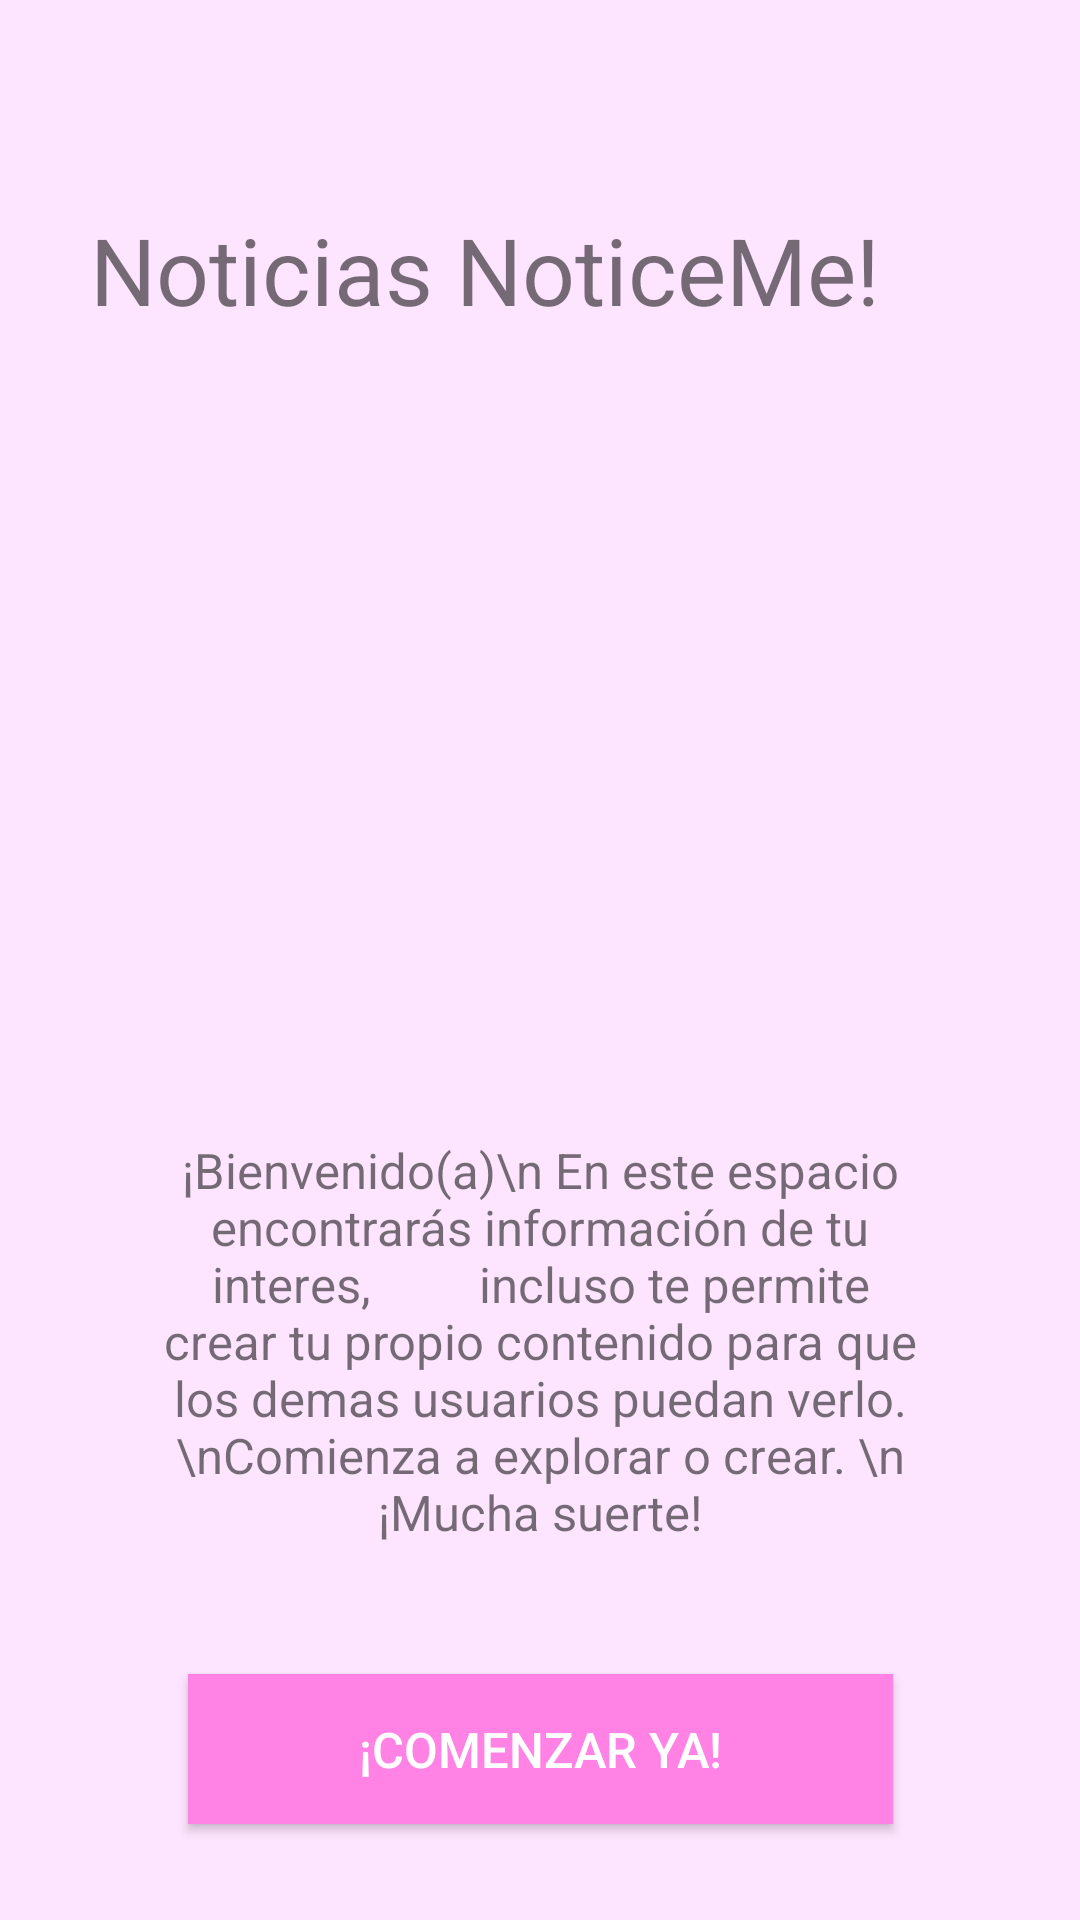

Reconstruct the res/layout file that produces this screen, plus the resources it refers to.
<!-- AndroidManifest.xml: application theme AppTheme -->
<!-- res/layout/activity_noticia.xml -->
<?xml version="1.0" encoding="utf-8"?>
<androidx.constraintlayout.widget.ConstraintLayout xmlns:android="http://schemas.android.com/apk/res/android"
    xmlns:app="http://schemas.android.com/apk/res-auto"
    xmlns:tools="http://schemas.android.com/tools"
    android:layout_width="match_parent"
    android:layout_height="match_parent"
    android:background="@color/fondo"
    tools:context=".NoticiaActivity">


    <TextView
        android:layout_width="300dp"
        android:layout_height="43dp"
        android:layout_marginBottom="528dp"
        android:text="@string/tituloNoticias"
        android:textSize="15pt"
        app:layout_constraintBottom_toBottomOf="parent"
        app:layout_constraintEnd_toEndOf="parent"
        app:layout_constraintStart_toStartOf="parent" />

    <TextView
        android:layout_width="277dp"
        android:layout_height="194dp"
        android:layout_marginBottom="96dp"
        android:gravity="center"
        android:text="¡Bienvenido(a)\n En este espacio encontrarás información de tu interes,
        incluso te permite crear tu propio contenido para que los demas usuarios puedan verlo.
        \nComienza a explorar o crear. \n ¡Mucha suerte!"
        android:textSize="8pt"
        app:layout_constraintBottom_toBottomOf="parent"
        app:layout_constraintEnd_toEndOf="parent"
        app:layout_constraintStart_toStartOf="parent" />

    <ImageView
        android:layout_width="166dp"
        android:layout_height="167dp"
        android:layout_marginBottom="332dp"
        android:src="@drawable/welcome"
        app:layout_constraintBottom_toBottomOf="parent"
        app:layout_constraintEnd_toEndOf="parent"
        app:layout_constraintHorizontal_bias="0.497"
        app:layout_constraintStart_toStartOf="parent" />

    <Button
        android:id="@+id/btnComezar"
        android:layout_width="235dp"
        android:layout_height="50dp"
        android:layout_marginBottom="32dp"
        android:background="@color/pinkstrong"
        android:onClick="noticias"
        android:text="¡Comenzar ya!"
        android:textColor="@color/neutro"
        android:textSize="8pt"
        app:layout_constraintBottom_toBottomOf="parent"
        app:layout_constraintEnd_toEndOf="parent"
        app:layout_constraintStart_toStartOf="parent" />
</androidx.constraintlayout.widget.ConstraintLayout>
<!-- resources referenced by this layout -->
<resources>
  <color name="fondo">#FEE5FF</color>
  <color name="neutro">#FFFFFF</color>
  <color name="pinkstrong">#FF82E4</color>
  <string name="tituloNoticias">Noticias NoticeMe!</string>
  <style name="AppTheme" parent="Theme.AppCompat.Light.DarkActionBar">
          
          <item name="colorPrimary">@color/colorPrimary</item>
          <item name="colorPrimaryDark">@color/colorPrimaryDark</item>
          <item name="colorAccent">@color/colorAccent</item>
      </style>
  <color name="colorPrimary">#77A6F9</color>
  <color name="colorPrimaryDark">#8FB6F9</color>
  <color name="colorAccent">#03DAC5</color>
</resources>
